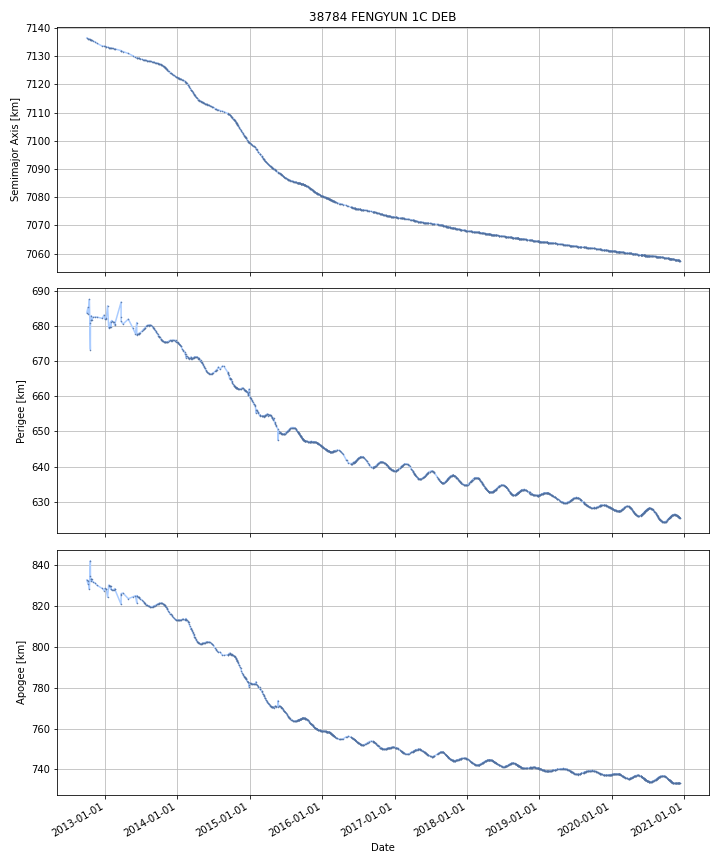

Values plotted in this chart, from the file beside it:
DATE, SEMIMAJOR_AXIS, PERIAPSIS, APOAPSIS, DOT_SEMIMAJOR_AXIS, DOT_PERIAPSIS, DOT_APOAPSIS
2012-10-02, 7136, 684, 832.6, , , 
2012-10-03, 7136, 684.3, 832.2, -0.03728, 0.2634, -0.3379
2012-10-04, 7136, 684.5, 831.9, -0.03728, 0.2634, -0.3379
2012-10-05, 7136, 684.8, 831.6, -0.03728, 0.2634, -0.3379
2012-10-06, 7136, 685.1, 831.2, -0.03728, 0.2634, -0.3379
2012-10-07, 7136, 685.3, 830.9, -0.03728, 0.2634, -0.3379
2012-10-08, 7136, 684.4, 831.7, -0.03563, -0.8829, 0.8116
2012-10-09, 7136, 683.5, 832.5, -0.0356, -0.902, 0.8308
2012-10-10, 7136, 684.3, 831.7, -0.01899, 0.7613, -0.7993
2012-10-11, 7136, 685.1, 830.9, -0.01846, 0.8147, -0.8516
2012-10-12, 7136, 685.9, 830, -0.01846, 0.8147, -0.8516
2012-10-13, 7136, 686.7, 829.2, -0.01846, 0.8147, -0.8516
2012-10-14, 7136, 687.6, 828.3, -0.01846, 0.8147, -0.8516
2012-10-15, 7136, 684.8, 831, -0.03276, -2.738, 2.672
2012-10-16, 7136, 682, 833.8, -0.03326, -2.86, 2.794
2012-10-17, 7136, 679.1, 836.6, -0.03326, -2.86, 2.794
2012-10-18, 7136, 676.2, 839.4, -0.03326, -2.86, 2.794
2012-10-19, 7136, 673.4, 842.2, -0.03326, -2.86, 2.794
2012-10-20, 7136, 681.1, 834.3, -0.03507, 7.767, -7.838
2012-10-21, 7136, 681.8, 833.6, -0.05137, 0.6238, -0.7266
2012-10-22, 7136, 681.8, 833.5, -0.04197, 0.03322, -0.1172
2012-10-23, 7136, 681.8, 833.4, -0.04148, 0.002047, -0.085
2012-10-24, 7136, 682.8, 832.3, -0.04584, 1.04, -1.132
2012-10-25, 7136, 682.5, 832.6, -0.04346, -0.3571, 0.2702
2012-10-26, 7136, 682, 832.9, -0.04316, -0.4607, 0.3744
2012-10-27, 7136, 681.8, 833, -0.04375, -0.1848, 0.09727
2012-10-28, 7136, 682, 832.8, -0.04444, 0.1368, -0.2257
2012-10-29, 7135, 682.1, 832.6, -0.04444, 0.1368, -0.2257
2012-10-30, 7135, 682.2, 832.3, -0.04444, 0.1368, -0.2257
2012-10-31, 7135, 682.4, 832.1, -0.04444, 0.1368, -0.2257
2012-11-01, 7135, 682.5, 832, -0.03557, 0.07725, -0.1484
2012-11-02, 7135, 682.5, 831.9, -0.02516, 0.007436, -0.05776
2012-11-03, 7135, 682.5, 831.9, -0.02516, 0.007436, -0.05776
2012-11-04, 7135, 682.5, 831.8, -0.02516, 0.007436, -0.05776
2012-11-05, 7135, 682.5, 831.7, -0.02516, 0.007436, -0.05776
2012-11-06, 7135, 682.5, 831.7, -0.02516, 0.007436, -0.05776
2012-11-07, 7135, 682.5, 831.6, -0.02516, 0.007436, -0.05776
2012-11-08, 7135, 682.5, 831.6, -0.02516, 0.007436, -0.05776
2012-11-09, 7135, 682.5, 831.5, -0.02516, 0.007436, -0.05776
2012-11-10, 7135, 682.5, 831.5, -0.02516, 0.007436, -0.05776
2012-11-11, 7135, 682.5, 831.4, -0.02516, 0.007436, -0.05776
2012-11-12, 7135, 682.5, 831.3, -0.02516, 0.007436, -0.05776
2012-11-13, 7135, 682.6, 831.3, -0.02516, 0.007436, -0.05776
2012-11-14, 7135, 682.5, 831.2, -0.06022, -0.002373, -0.1181
2012-11-15, 7135, 682.5, 831, -0.063, -0.003154, -0.1229
2012-11-16, 7135, 682.5, 830.9, -0.063, -0.003154, -0.1229
2012-11-17, 7135, 682.5, 830.8, -0.063, -0.003154, -0.1229
2012-11-18, 7135, 682.5, 830.7, -0.063, -0.003154, -0.1229
2012-11-19, 7135, 682.5, 830.5, -0.063, -0.003154, -0.1229
2012-11-20, 7135, 682.5, 830.4, -0.063, -0.003154, -0.1229
2012-11-21, 7135, 682.5, 830.3, -0.063, -0.003154, -0.1229
2012-11-22, 7135, 682.5, 830.2, -0.04655, -0.009007, -0.0841
2012-11-23, 7134, 682.5, 830.2, -0.03549, -0.01294, -0.05803
2012-11-24, 7134, 682.5, 830.1, -0.03549, -0.01294, -0.05803
2012-11-25, 7134, 682.5, 830, -0.03549, -0.01294, -0.05803
2012-11-26, 7134, 682.5, 830, -0.03549, -0.01294, -0.05803
2012-11-27, 7134, 682.5, 829.9, -0.03549, -0.01294, -0.05803
2012-11-28, 7134, 682.4, 829.9, -0.03549, -0.01294, -0.05803
2012-11-29, 7134, 682.4, 829.8, -0.03549, -0.01294, -0.05803
2012-11-30, 7134, 682.4, 829.8, -0.03549, -0.01294, -0.05803
... 2,931 more rows
